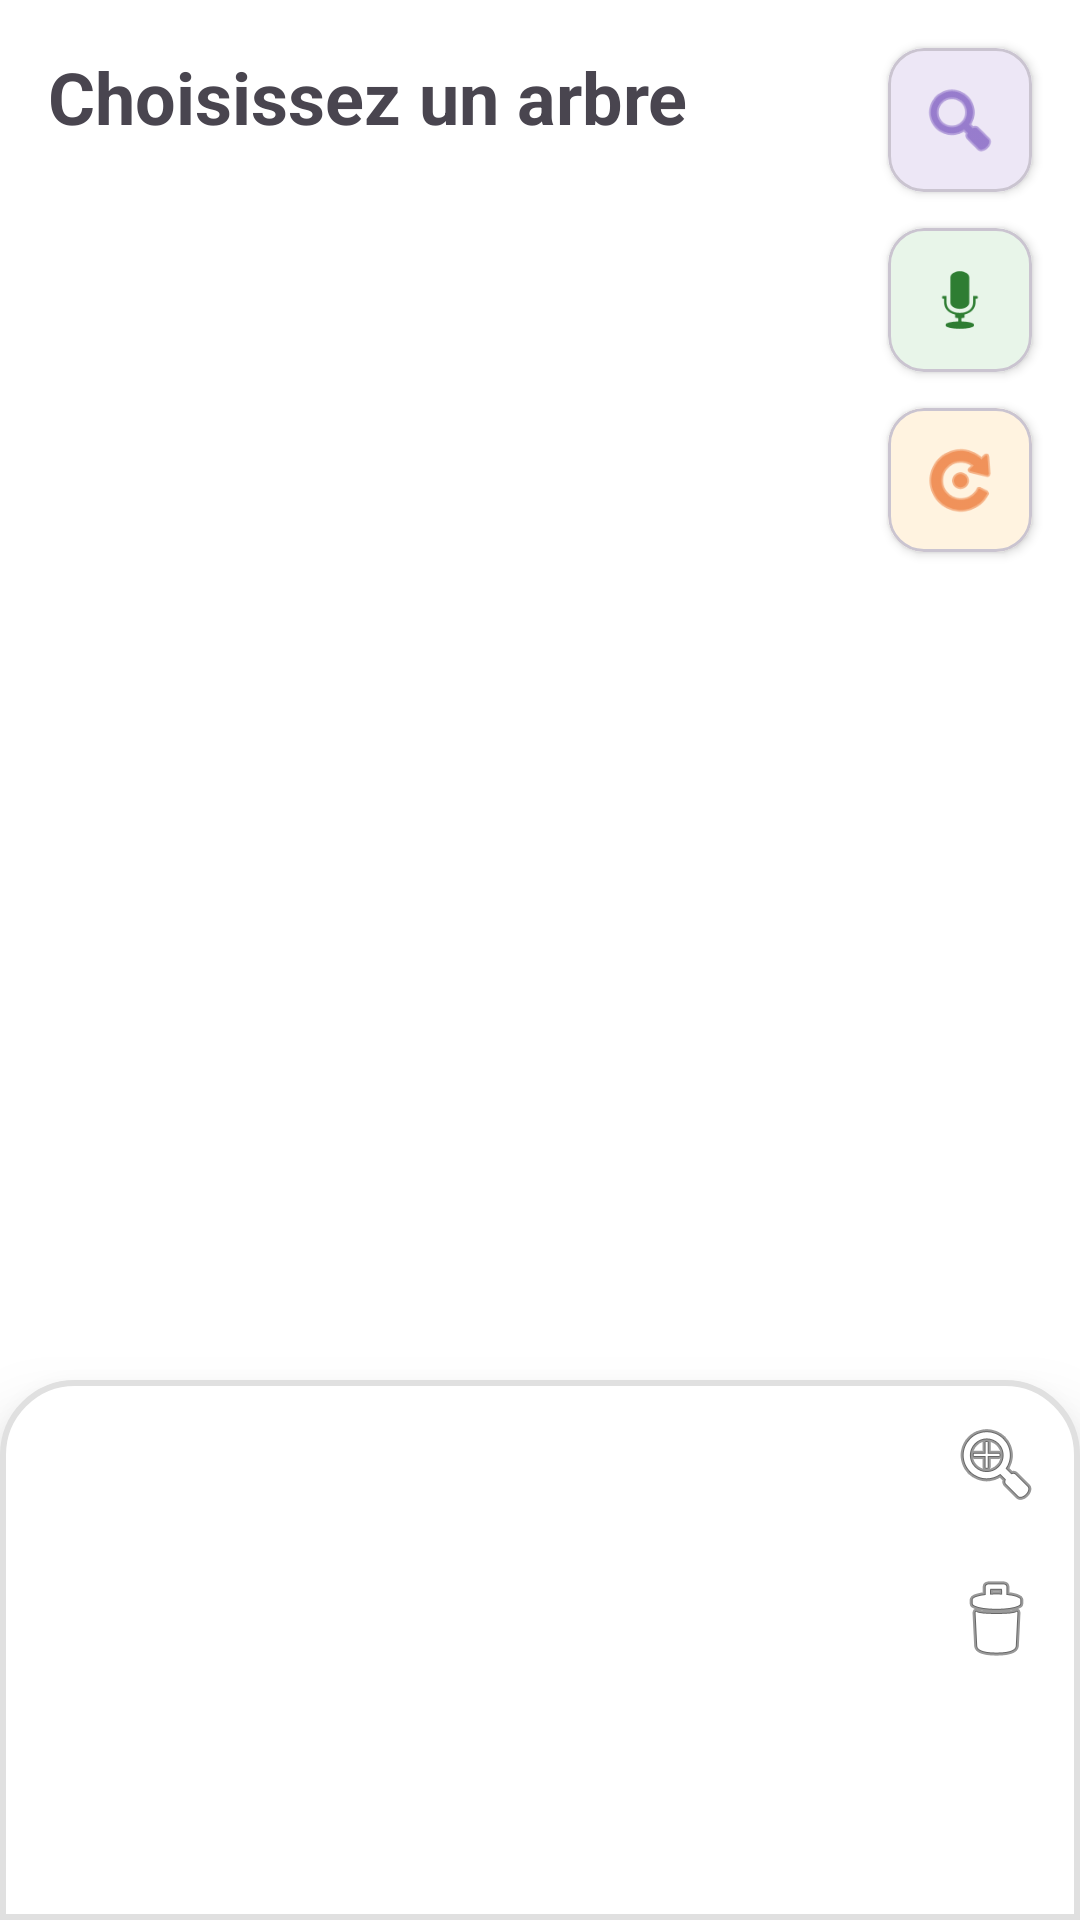

Layout XML and referenced resources for this Android screen:
<!-- AndroidManifest.xml: application theme Theme.PictotreeApp -->
<!-- res/layout/fragment_tree_selection.xml -->
<?xml version="1.0" encoding="utf-8"?>
<androidx.coordinatorlayout.widget.CoordinatorLayout
    xmlns:android="http://schemas.android.com/apk/res/android"
    xmlns:app="http://schemas.android.com/apk/res-auto"
    xmlns:tools="http://schemas.android.com/tools"
    android:layout_width="match_parent"
    android:layout_height="match_parent"
    android:background="@color/white">

    <androidx.constraintlayout.widget.ConstraintLayout
        android:layout_width="match_parent"
        android:layout_height="match_parent"
        android:clipChildren="false"
        android:paddingBottom="180dp">

        <TextView
            android:id="@+id/tvTitle"
            android:layout_width="wrap_content"
            android:layout_height="wrap_content"
            android:layout_margin="16dp"
            android:text="Choisissez un arbre"
            android:textSize="24sp"
            android:textStyle="bold"
            app:layout_constraintTop_toTopOf="parent"
            app:layout_constraintStart_toStartOf="parent" />

        
        <androidx.constraintlayout.widget.ConstraintLayout
            android:id="@+id/container_actions"
            android:layout_width="wrap_content"
            android:layout_height="wrap_content"
            android:layout_marginTop="16dp"
            android:layout_marginEnd="16dp"
            android:elevation="10dp"
            app:layout_constraintEnd_toEndOf="parent"
            app:layout_constraintTop_toTopOf="parent">

            
            <com.google.android.material.card.MaterialCardView android:id="@+id/card_search" android:layout_width="48dp" android:layout_height="48dp" app:cardCornerRadius="12dp" app:cardBackgroundColor="#EDE7F6" app:cardElevation="2dp"><ImageView android:layout_width="match_parent" android:layout_height="match_parent" android:padding="10dp" android:src="@android:drawable/ic_menu_search" app:tint="#5E35B1" /></com.google.android.material.card.MaterialCardView>
            <com.google.android.material.card.MaterialCardView android:id="@+id/card_speak" android:layout_width="48dp" android:layout_height="48dp" app:cardCornerRadius="12dp" app:cardBackgroundColor="#E8F5E9" app:cardElevation="2dp"><ImageView android:id="@+id/iv_speak_icon" android:layout_width="match_parent" android:layout_height="match_parent" android:padding="10dp" android:src="@android:drawable/ic_btn_speak_now" app:tint="#2E7D32" /></com.google.android.material.card.MaterialCardView>
            <com.google.android.material.card.MaterialCardView android:id="@+id/card_rotate" android:layout_width="48dp" android:layout_height="48dp" app:cardCornerRadius="12dp" app:cardBackgroundColor="#FFF3E0" app:cardElevation="2dp"><ImageView android:layout_width="match_parent" android:layout_height="match_parent" android:padding="10dp" android:src="@android:drawable/ic_menu_rotate" app:tint="#E65100" /></com.google.android.material.card.MaterialCardView>

            
            <androidx.constraintlayout.helper.widget.Flow
                android:id="@+id/flow_actions_selection"
                android:layout_width="wrap_content"
                android:layout_height="wrap_content"
                android:orientation="vertical"
                app:flow_verticalGap="12dp"
                app:constraint_referenced_ids="card_search,card_speak,card_rotate"
                app:layout_constraintTop_toTopOf="parent"
                app:layout_constraintEnd_toEndOf="parent" />

        </androidx.constraintlayout.widget.ConstraintLayout>

        <androidx.recyclerview.widget.RecyclerView
            android:id="@+id/rvTrees"
            android:layout_width="match_parent"
            android:layout_height="0dp"
            android:layout_marginTop="8dp"
            android:padding="8dp"
            android:clipToPadding="false"
            app:layout_constraintTop_toBottomOf="@id/tvTitle"
            app:layout_constraintBottom_toBottomOf="parent"
            tools:listitem="@layout/item_tree_card"
            app:layoutManager="androidx.recyclerview.widget.GridLayoutManager"
            app:spanCount="2" />

        <ProgressBar
            android:id="@+id/progressBar"
            android:layout_width="wrap_content"
            android:layout_height="wrap_content"
            android:visibility="gone"
            app:layout_constraintTop_toTopOf="parent"
            app:layout_constraintBottom_toBottomOf="parent"
            app:layout_constraintStart_toStartOf="parent"
            app:layout_constraintEnd_toEndOf="parent" />

    </androidx.constraintlayout.widget.ConstraintLayout>

    
    <androidx.constraintlayout.widget.ConstraintLayout
        android:id="@+id/panel_phrase"
        android:layout_width="match_parent"
        android:layout_height="180dp"
        android:layout_gravity="bottom"
        android:background="@drawable/rounded_bottom_sheet"
        android:elevation="16dp">

        
        <androidx.recyclerview.widget.RecyclerView 
            android:id="@+id/rv_phrase" 
            android:layout_width="0dp" 
            android:layout_height="0dp" 
            android:layout_marginTop="8dp" 
            android:layout_marginBottom="8dp" 
            android:clipToPadding="false" 
            android:paddingHorizontal="16dp" 
            android:orientation="horizontal" 
            app:layout_constraintTop_toTopOf="parent" 
            app:layout_constraintBottom_toBottomOf="parent" 
            app:layout_constraintStart_toStartOf="parent" 
            app:layout_constraintEnd_toEndOf="parent" 
            tools:listitem="@layout/item_phrase_picto" />

        
        <ImageButton 
            android:id="@+id/btn_fullscreen_phrase" 
            android:layout_width="48dp" 
            android:layout_height="48dp" 
            android:layout_margin="4dp" 
            android:padding="8dp" 
            android:background="?attr/selectableItemBackgroundBorderless" 
            android:src="@android:drawable/ic_menu_zoom" 
            android:elevation="25dp" 
            app:layout_constraintTop_toTopOf="parent" 
            app:layout_constraintEnd_toEndOf="parent" />

        <ImageButton 
            android:id="@+id/btn_clear_phrase" 
            android:layout_width="48dp" 
            android:layout_height="48dp" 
            android:layout_margin="4dp" 
            android:padding="8dp" 
            android:background="?attr/selectableItemBackgroundBorderless" 
            android:src="@android:drawable/ic_menu_delete" 
            android:elevation="25dp" 
            app:layout_constraintTop_toBottomOf="@id/btn_fullscreen_phrase" 
            app:layout_constraintEnd_toEndOf="parent" />

    </androidx.constraintlayout.widget.ConstraintLayout>

    <View android:id="@+id/fab_speak" android:layout_width="1dp" android:layout_height="1dp" android:visibility="gone" />

</androidx.coordinatorlayout.widget.CoordinatorLayout>
<!-- res/layout/item_tree_card.xml (included above) -->
<?xml version="1.0" encoding="utf-8"?>
<com.google.android.material.card.MaterialCardView
    xmlns:android="http://schemas.android.com/apk/res/android"
    xmlns:app="http://schemas.android.com/apk/res-auto"
    xmlns:tools="http://schemas.android.com/tools"
    android:id="@+id/cardTree"
    android:layout_width="match_parent"
    android:layout_height="wrap_content"
    android:layout_margin="8dp"
    app:cardCornerRadius="12dp"
    app:cardElevation="4dp"
    app:strokeWidth="3dp"
    android:clickable="true"
    android:focusable="true"
    android:foreground="?attr/selectableItemBackground">

    <androidx.constraintlayout.widget.ConstraintLayout
        android:layout_width="match_parent"
        android:layout_height="wrap_content"
        android:padding="12dp">

        <ImageView
            android:id="@+id/ivTreeRoot"
            android:layout_width="0dp"
            android:layout_height="0dp"
            android:scaleType="centerInside"
            app:layout_constraintDimensionRatio="1:1"
            app:layout_constraintTop_toTopOf="parent"
            app:layout_constraintStart_toStartOf="parent"
            app:layout_constraintEnd_toEndOf="parent"
            tools:src="@drawable/ic_launcher_background" />

        <TextView
            android:id="@+id/tvTreeName"
            android:layout_width="0dp"
            android:layout_height="wrap_content"
            android:layout_marginTop="8dp"
            android:gravity="center"
            android:textSize="18sp"
            android:textStyle="bold"
            android:maxLines="2"
            android:ellipsize="end"
            app:layout_constraintTop_toBottomOf="@id/ivTreeRoot"
            app:layout_constraintStart_toStartOf="parent"
            app:layout_constraintEnd_toEndOf="parent"
            app:layout_constraintBottom_toBottomOf="parent"
            tools:text="Mon Arbre" />

    </androidx.constraintlayout.widget.ConstraintLayout>

</com.google.android.material.card.MaterialCardView>
<!-- res/layout/item_phrase_picto.xml (included above) -->
<?xml version="1.0" encoding="utf-8"?>
<com.google.android.material.card.MaterialCardView
    xmlns:android="http://schemas.android.com/apk/res/android"
    xmlns:app="http://schemas.android.com/apk/res-auto"
    android:layout_width="110dp"
    android:layout_height="match_parent"
    android:layout_marginEnd="8dp"
    android:layout_marginVertical="4dp"
    app:cardCornerRadius="12dp"
    app:cardElevation="2dp"
    app:strokeWidth="1dp"
    app:strokeColor="@color/material_dynamic_neutral90">

    <LinearLayout
        android:layout_width="match_parent"
        android:layout_height="match_parent"
        android:orientation="vertical"
        android:padding="8dp"
        android:gravity="center">

        <ImageView
            android:id="@+id/iv_picto"
            android:layout_width="72dp"
            android:layout_height="72dp"
            android:scaleType="centerInside"
            android:contentDescription="Pictogram"
            app:srcCompat="@drawable/ic_launcher_foreground" />

        <TextView
            android:id="@+id/tv_label"
            android:layout_width="match_parent"
            android:layout_height="wrap_content"
            android:layout_marginTop="4dp"
            android:text="Label"
            android:textAlignment="center"
            android:textSize="12sp"
            android:textStyle="bold"
            android:maxLines="2"
            android:ellipsize="end" />
    </LinearLayout>

</com.google.android.material.card.MaterialCardView>
<!-- resources referenced by this layout -->
<resources>
  <color name="white">#FFFFFFFF</color>
  <!-- drawable rounded_bottom_sheet (drawable) -->
  <?xml version="1.0" encoding="utf-8"?>
  <shape xmlns:android="http://schemas.android.com/apk/res/android"
      android:shape="rectangle">
      <solid android:color="#FFFFFF" />
      <corners
          android:topLeftRadius="24dp"
          android:topRightRadius="24dp" />
      <stroke
          android:width="2dp"
          android:color="#E0E0E0" />
  </shape>
  <style name="Theme.PictotreeApp" parent="Base.Theme.PictotreeApp" />
  <style name="Base.Theme.PictotreeApp" parent="Theme.Material3.Light.NoActionBar">
          
          <item name="colorPrimary">@color/primary_color</item>
          <item name="colorOnPrimary">@color/white</item>
          <item name="colorPrimaryContainer">@color/primary_color</item>
          <item name="colorOnPrimaryContainer">@color/white</item>
      </style>
  <color name="primary_color">#2196F3</color>
</resources>
